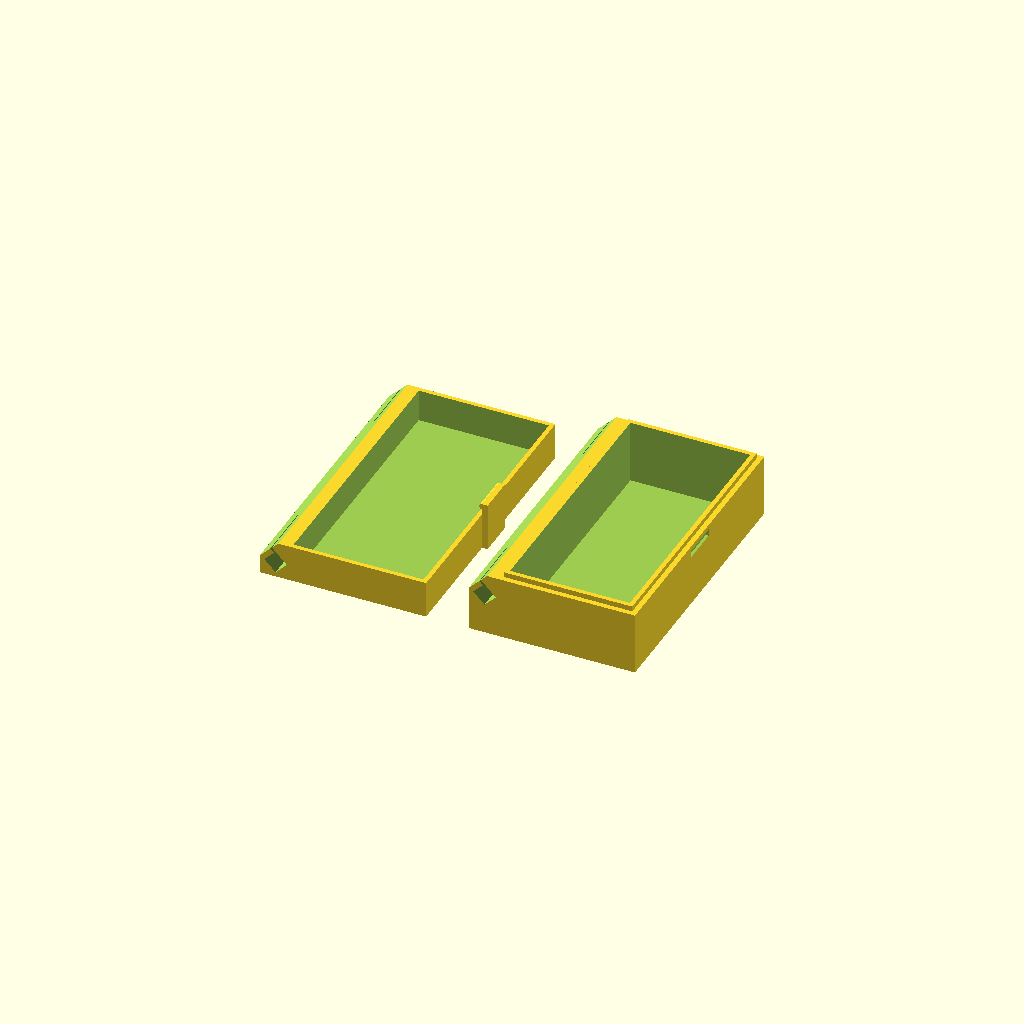
Cell 1: rendered with the file's own defaults.
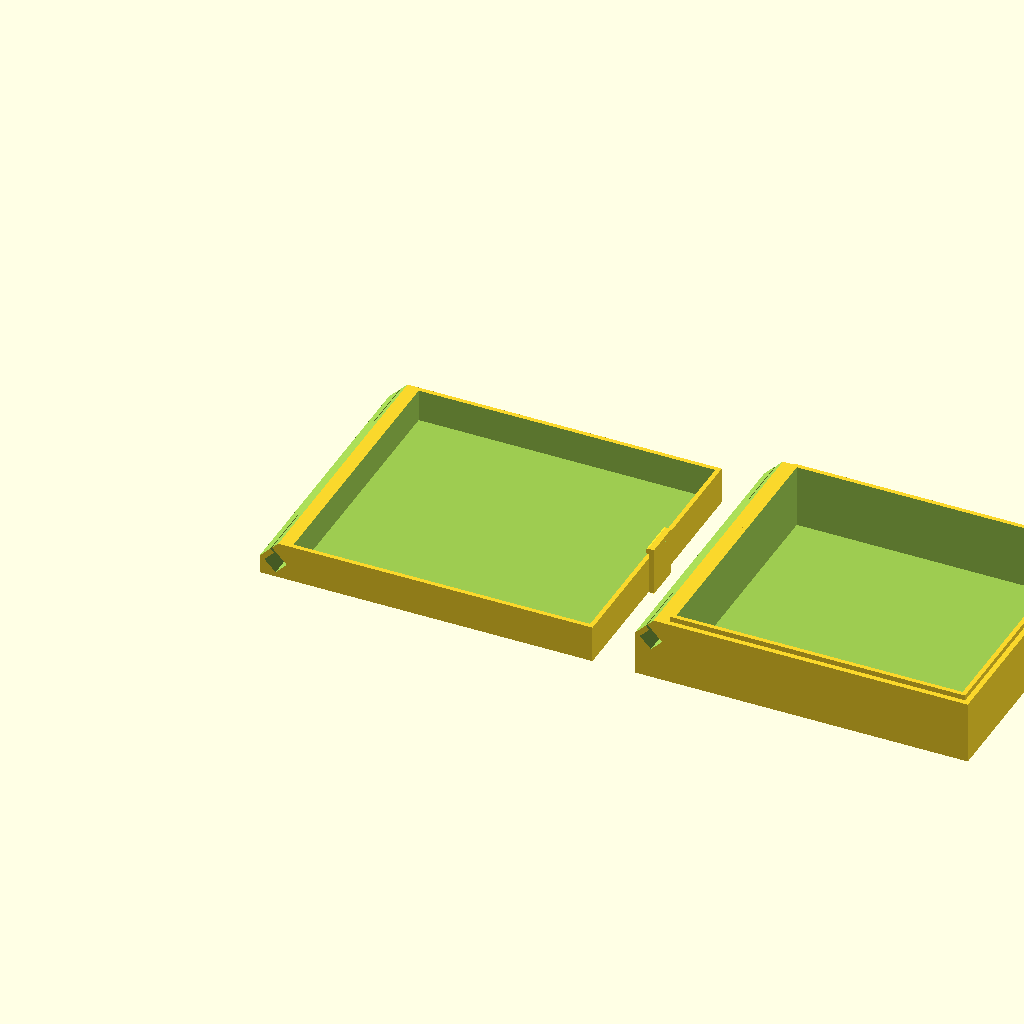
Cell 2 — box_width set to 90, the other parameters unchanged.
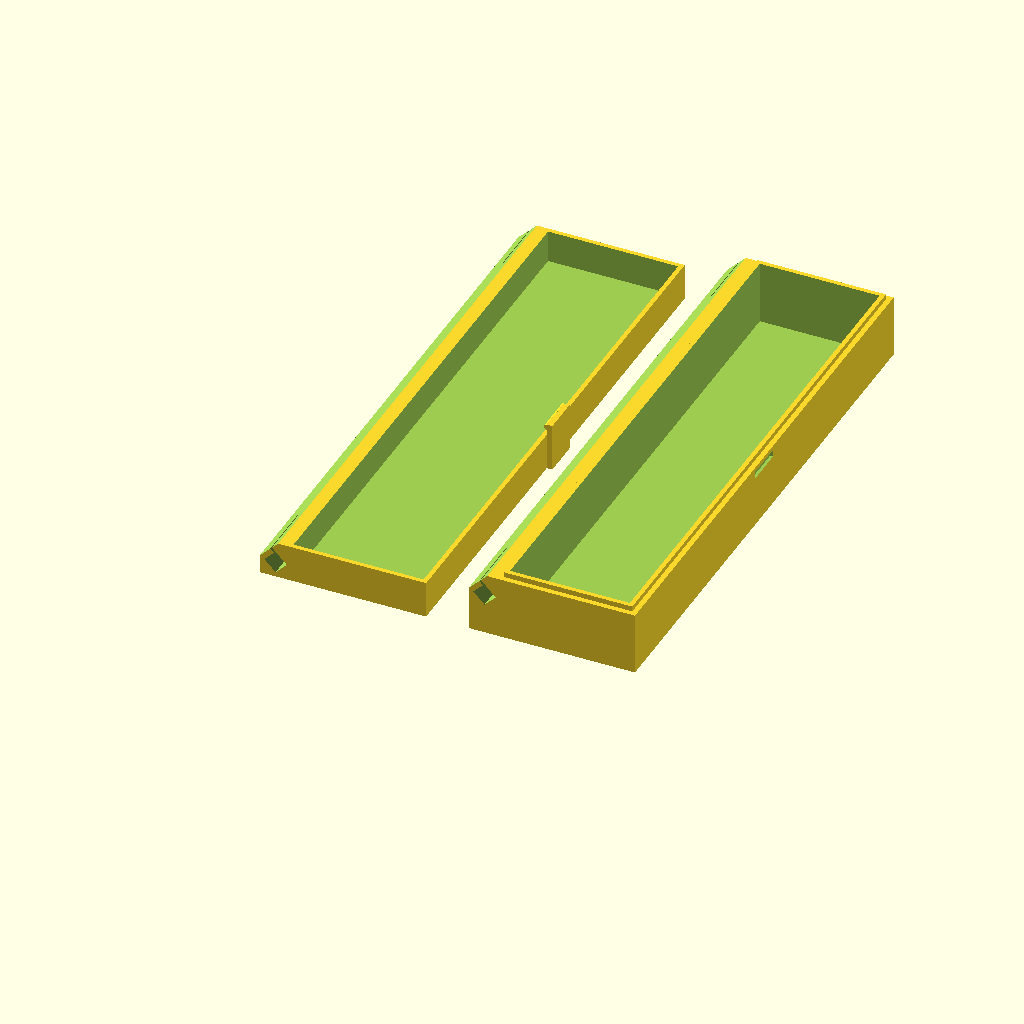
Cell 3 — box_length set to 150, the other parameters unchanged.
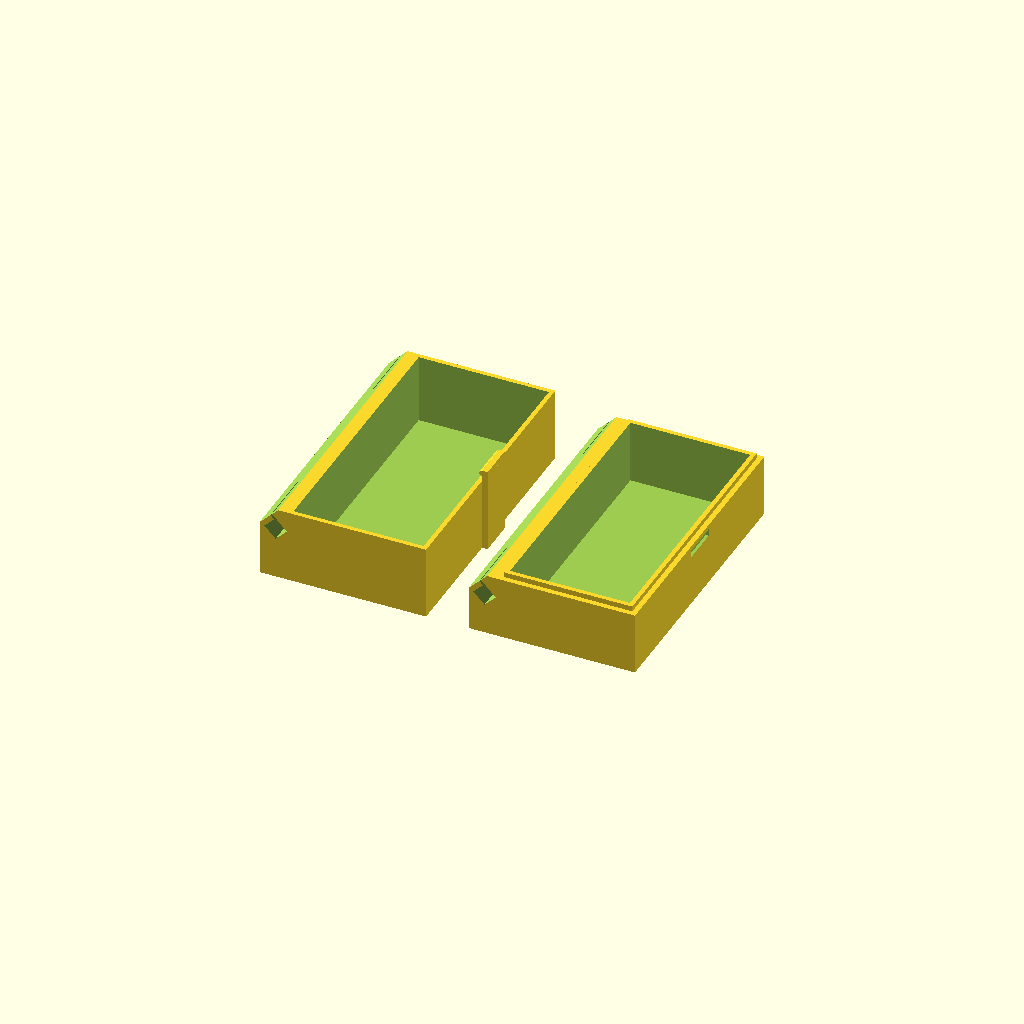
Cell 4: the same model with top_height = 20.
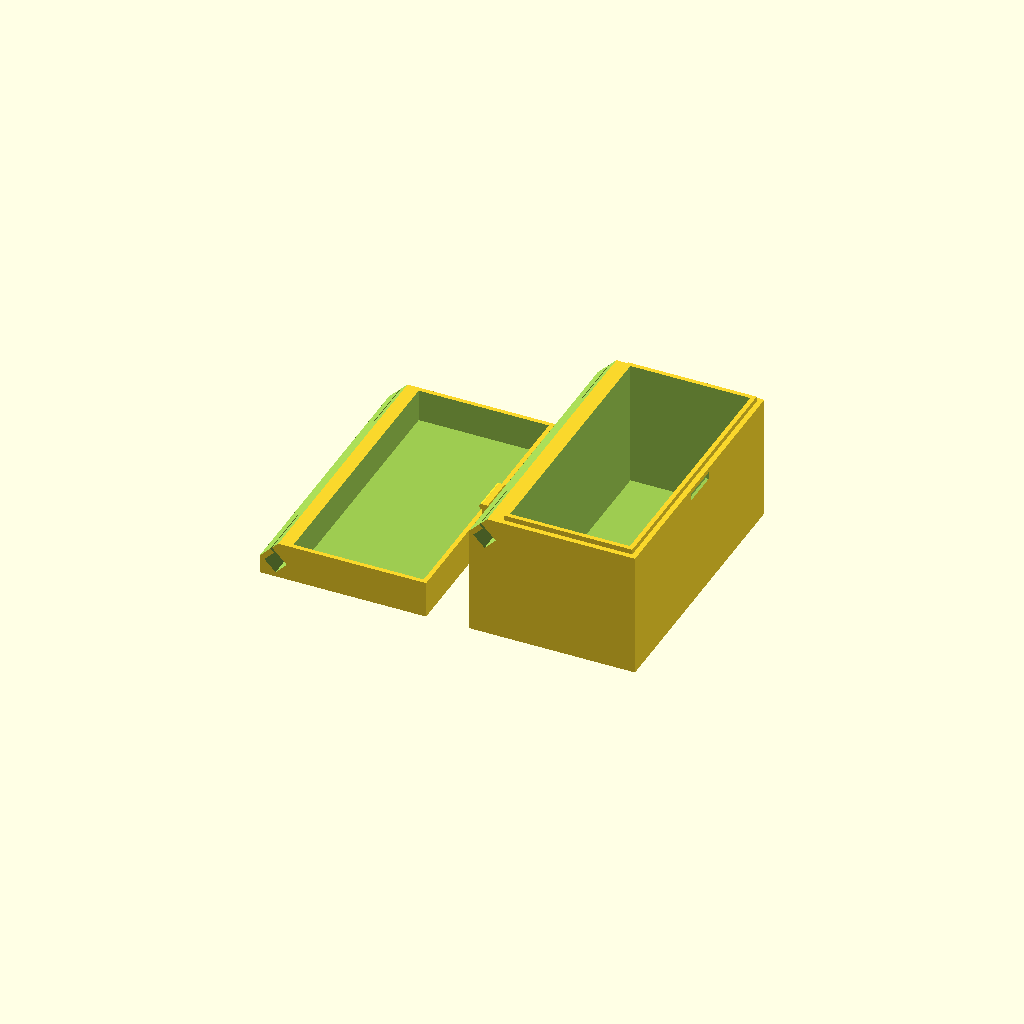
Cell 5: the same model with bottom_height = 34.
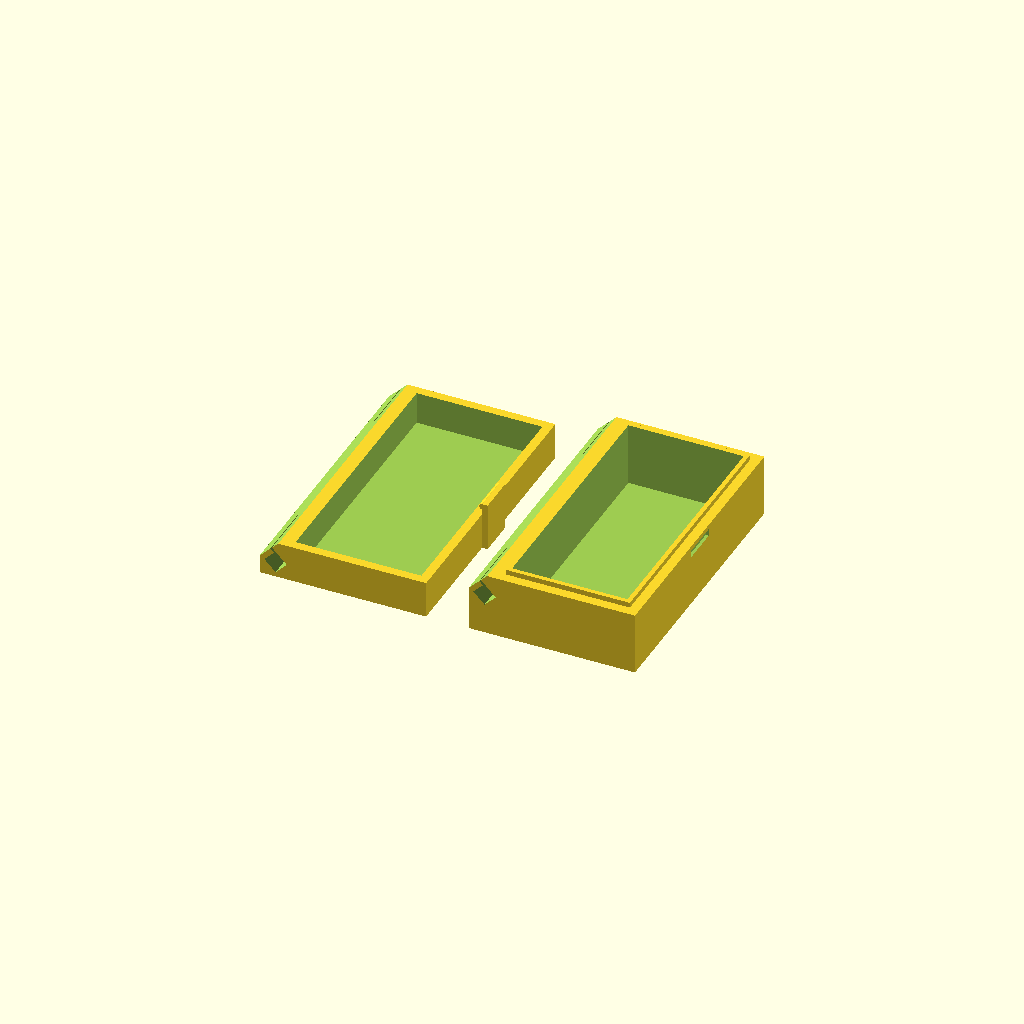
Cell 6: wall_thickness = 2.4 (everything else at default).
One fixed orthographic camera (rotation 55°, 0°, 25°; colour scheme Cornfield) for every cell.
OpenSCAD source file inputs/thingiverse/thing-2417105/files/flex_hinge_box_v1.scad:
/* [Overall dimensions] */
box_width = 45;
box_length = 75;
top_height = 10;
bottom_height = 17;

/* [Walls] */
wall_thickness = 1.2;
floor_thickness = 1.2;

/* [Lock] */
lock_width = 10;
lock_thickness = 1.5;
lock_height = 3;
button_width = 1.6;
button_gap = 0.2;

/* [Lip] */
lip_height = 1.4;
lip_thickness = 1.2;
lip_gap = 0.2;

/* [Hidden] */
hinge_square = 4.3;
facet = 5;
hinge_length = 15;
hinge_gap = 0.6;

$fn = 15;

module hinge_hole(hinge_height) {
    translate([hinge_square, hinge_length/2, hinge_height-10+hinge_square]) {
        rotate(45, [0, 1, 0]) {
            cube([hinge_square, hinge_length+1, hinge_square], true);
            translate([-10, 0, (hinge_square-hinge_gap)/2]) {
                cube([20, hinge_length+1, hinge_gap], true);
            }
        }
    }
}

module box_top() {
    difference() {
        difference() {
            cube([box_width, box_length, top_height]);
            translate([hinge_square*2, wall_thickness, floor_thickness]) {
                    cube([box_width-hinge_square*2-wall_thickness, box_length-wall_thickness*2, top_height-floor_thickness+1]);
                }
            translate([0, -1, top_height-facet]) {
                rotate(-45, [0, 1, 0]) {
                    cube([20, box_length+2, 20]);
                }
            }
        }
        hinge_hole(top_height);
        translate([0, box_length, 0]) {
            mirror([0, 1, 0]) {
                hinge_hole(top_height);
            }
        }
    }
    translate([box_width, (box_length-lock_width)/2, 0]) {
        cube([lock_thickness, lock_width, top_height+lock_height]);
    }
    translate([box_width, (box_length-lock_width)/2, top_height+lock_height-button_width/2]) {
        difference() {
            rotate(-90, [1, 0, 0]) {
                cylinder(lock_width, button_width/2, button_width/2);
            }
            translate([button_width/2, lock_width/2, 0]) {
                cube([button_width, lock_width, button_width], true);
            }
        }
    }
}

module box_buttom() {
    difference() {
        union() {
            cube([box_width, box_length, bottom_height]);
            translate([hinge_square*2+lip_gap, wall_thickness+lip_gap, floor_thickness]) {
                cube([box_width-hinge_square*2-wall_thickness-lip_gap*2, box_length-wall_thickness*2-lip_gap*2, bottom_height-floor_thickness+lip_height]);
            }
        }
        translate([0, -1, bottom_height-facet]) {
            rotate(-45, [0, 1, 0]) {
                cube([20, box_length+2, 20]);
            }
        }
        translate([hinge_square*2+lip_gap+lip_thickness, wall_thickness+lip_gap+lip_thickness, floor_thickness]) {
            cube([box_width-hinge_square*2-wall_thickness-lip_gap*2-lip_thickness*2, box_length-wall_thickness*2-lip_gap*2-lip_thickness*2, bottom_height-floor_thickness+lip_height+1]);
        }
        hinge_hole(bottom_height);
        translate([0, box_length, 0]) {
            mirror([0, 1, 0]) {
                hinge_hole(bottom_height);
            }
        }
        translate([box_width-button_width/2, (box_length-lock_width)/2-button_gap, bottom_height-lock_height-button_gap]) {
            cube([button_width+1, lock_width+button_gap*2, button_width+button_gap*2]);
        }
    }
}

translate([0, 0, 0]) {
    box_top();
}
translate([box_width+lock_thickness+10, 0, 0]) {
    box_buttom();
}
Parameter table extracted from the source (name, type, default, range or options):
box_width: number, default 45
box_length: number, default 75
top_height: number, default 10
bottom_height: number, default 17
wall_thickness: number, default 1.2
floor_thickness: number, default 1.2
lock_width: number, default 10
lock_thickness: number, default 1.5
lock_height: number, default 3
button_width: number, default 1.6
button_gap: number, default 0.2
lip_height: number, default 1.4
lip_thickness: number, default 1.2
lip_gap: number, default 0.2
